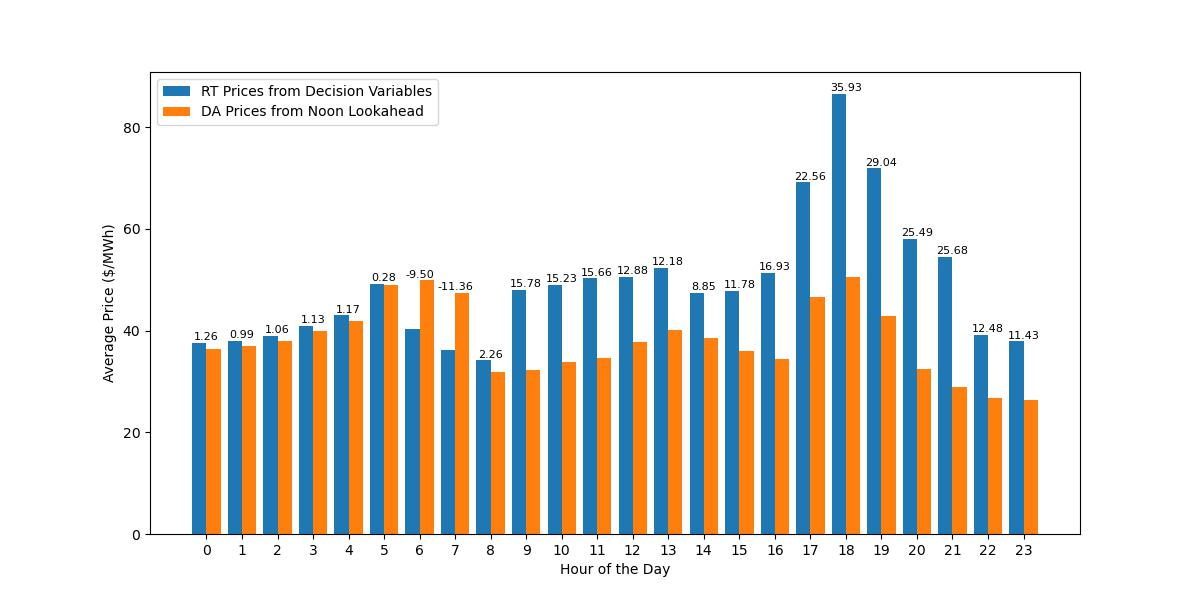

The file beside this chart, header and first rows:
DateTime, Decision Prices, Noon Lookahead Prices, Dec_minus_Look_price
2018-01-02 00:00:00, 49.64, 49.64, -7.105427357601002e-15
2018-01-02 01:00:00, 49.64, 49.64, -7.105427357601002e-15
2018-01-02 02:00:00, 49.64, 49.64, -7.105427357601002e-15
2018-01-02 03:00:00, 68.71, 68.71, 0.0
2018-01-02 04:00:00, 68.71, 68.71, 0.0
2018-01-02 05:00:00, 68.71, 68.71, 0.0
2018-01-02 06:00:00, 68.71, 68.71, 0.0
2018-01-02 07:00:00, 68.71, 68.71, 0.0
2018-01-02 08:00:00, 95.1, 68.71, 26.39
2018-01-02 09:00:00, 5000, 68.71, 4931
2018-01-02 10:00:00, 5000, 68.71, 4931
2018-01-02 11:00:00, 5000, 68.71, 4931
2018-01-02 12:00:00, 5000, 68.71, 4931
2018-01-02 13:00:00, 5000, 68.71, 4931
2018-01-02 14:00:00, 3612, 68.71, 3544
2018-01-02 15:00:00, 4306, 68.71, 4238
2018-01-02 16:00:00, 5000, 68.71, 4931
2018-01-02 17:00:00, 5000, 1069, 3931
2018-01-02 18:00:00, 5000, 1069, 3931
2018-01-02 19:00:00, 5000, 1069, 3931
2018-01-02 20:00:00, 5000, 68.71, 4931
2018-01-02 21:00:00, 5000, 68.71, 4931
2018-01-02 22:00:00, 68.71, 68.71, 0.0
2018-01-02 23:00:00, 36.85, 55.87, -19.02
2018-01-03 00:00:00, 37.14, 36.85, 0.2878
2018-01-03 01:00:00, 37.14, 36.85, 0.2878
2018-01-03 02:00:00, 37.14, 36.85, 0.2878
2018-01-03 03:00:00, 37.14, 36.85, 0.2878
2018-01-03 04:00:00, 37.14, 36.85, 0.2878
2018-01-03 05:00:00, 37.14, 36.85, 0.2878
2018-01-03 06:00:00, 36.85, 36.85, 0.0
2018-01-03 07:00:00, 37.14, 36.85, 0.2878
2018-01-03 08:00:00, 41.08, 36.85, 4.23
2018-01-03 09:00:00, 36.85, 36.85, 0.0
2018-01-03 10:00:00, 37.14, 36.85, 0.2878
2018-01-03 11:00:00, 37.14, 36.85, 0.2878
2018-01-03 12:00:00, 37.14, 36.85, 0.2878
2018-01-03 13:00:00, 36.85, 36.85, 0.0
2018-01-03 14:00:00, 36.85, 36.85, 0.0
2018-01-03 15:00:00, 36.85, 36.85, 0.0
2018-01-03 16:00:00, 43.25, 36.85, 6.396
2018-01-03 17:00:00, 68.71, 68.71, -1.4210854715202004e-14
2018-01-03 18:00:00, 68.71, 68.71, 0.0
2018-01-03 19:00:00, 68.71, 151.8, -83.12
2018-01-03 20:00:00, 68.71, 68.71, 0.0
2018-01-03 21:00:00, 68.71, 65.14, 3.567
2018-01-03 22:00:00, 68.71, 61.58, 7.134
2018-01-03 23:00:00, 68.71, 55.87, 12.84
2018-01-04 00:00:00, 68.71, 68.71, 0.0
2018-01-04 01:00:00, 68.71, 68.71, 0.0
2018-01-04 02:00:00, 68.71, 68.71, 0.0
2018-01-04 03:00:00, 68.71, 68.71, 0.0
2018-01-04 04:00:00, 68.71, 68.71, 0.0
2018-01-04 05:00:00, 68.71, 68.71, 0.0
2018-01-04 06:00:00, 68.71, 68.71, 0.0
2018-01-04 07:00:00, 59.18, 68.71, -9.531
2018-01-04 08:00:00, 36.85, 36.85, 0.0
2018-01-04 09:00:00, 32.24, 32.03, 0.2149
2018-01-04 10:00:00, 32.23, 32.03, 0.2034
2018-01-04 11:00:00, 34.37, 32.03, 2.348
... 8,602 more rows
